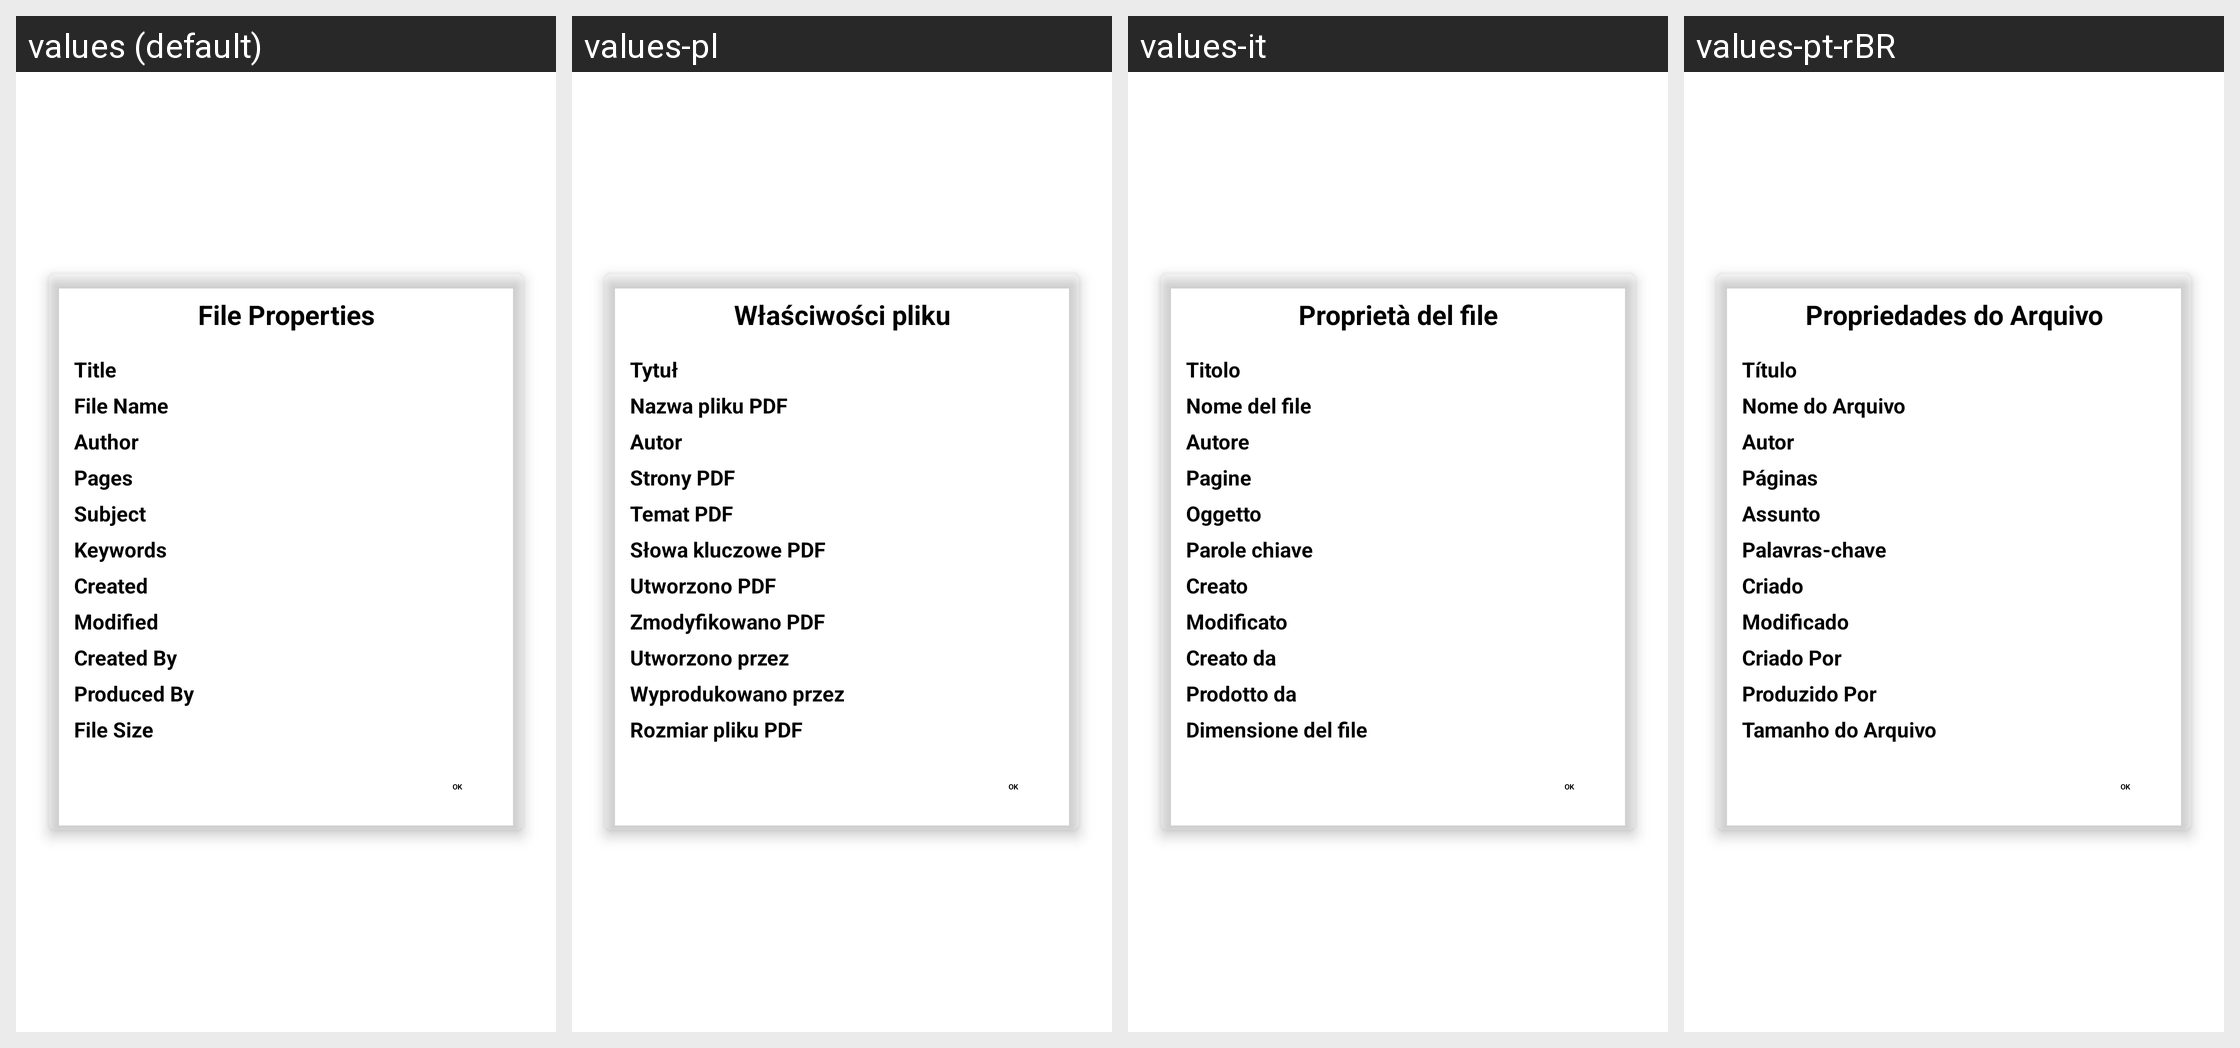

Here is an Android app screen in its default locale and in the app's own translations. Write out the translated-string differences for the strings that appear on this screen.
Android screen res/layout/properties_dialog.xml rendered under 4 locales, left to right: values (default), values-pl, values-it, values-pt-rBR. Device: Nexus 5 (rendered at 1080×1920; each locale shown at half size, 540×960, under a caption strip naming it); theme Theme.MaterialComponents.DayNight.NoActionBar.
Other locales in the repository, not shown: values-ar, values-de, values-es, values-fa, values-fr, values-hi, values-nl, values-ru, values-tr, values-ua, values-uk, values-zh-rCN, values-zh-rTW.
Strings drawn on this screen, with the default value and each locale's value (text and hints the layout hard-codes, and strings that could not be matched under every locale, appear in the picture but are not listed):

file_properties
  values: File Properties
  values-pl: Właściwości pliku
  values-it: Proprietà del file
  values-pt-rBR: Propriedades do Arquivo

pdf_title
  values: Title
  values-pl: Tytuł
  values-it: Titolo
  values-pt-rBR: Título

pdf_file_name
  values: File Name
  values-pl: Nazwa pliku PDF
  values-it: Nome del file
  values-pt-rBR: Nome do Arquivo

pdf_author
  values: Author
  values-pl: Autor
  values-it: Autore
  values-pt-rBR: Autor

pdf_pages
  values: Pages
  values-pl: Strony PDF
  values-it: Pagine
  values-pt-rBR: Páginas

pdf_subject
  values: Subject
  values-pl: Temat PDF
  values-it: Oggetto
  values-pt-rBR: Assunto

pdf_keywords
  values: Keywords
  values-pl: Słowa kluczowe PDF
  values-it: Parole chiave
  values-pt-rBR: Palavras-chave

pdf_created
  values: Created
  values-pl: Utworzono PDF
  values-it: Creato
  values-pt-rBR: Criado

pdf_modified
  values: Modified
  values-pl: Zmodyfikowano PDF
  values-it: Modificato
  values-pt-rBR: Modificado

pdf_created_by
  values: Created By
  values-pl: Utworzono przez
  values-it: Creato da
  values-pt-rBR: Criado Por

pdf_produced_by
  values: Produced By
  values-pl: Wyprodukowano przez
  values-it: Prodotto da
  values-pt-rBR: Produzido Por

pdf_file_size
  values: File Size
  values-pl: Rozmiar pliku PDF
  values-it: Dimensione del file
  values-pt-rBR: Tamanho do Arquivo
